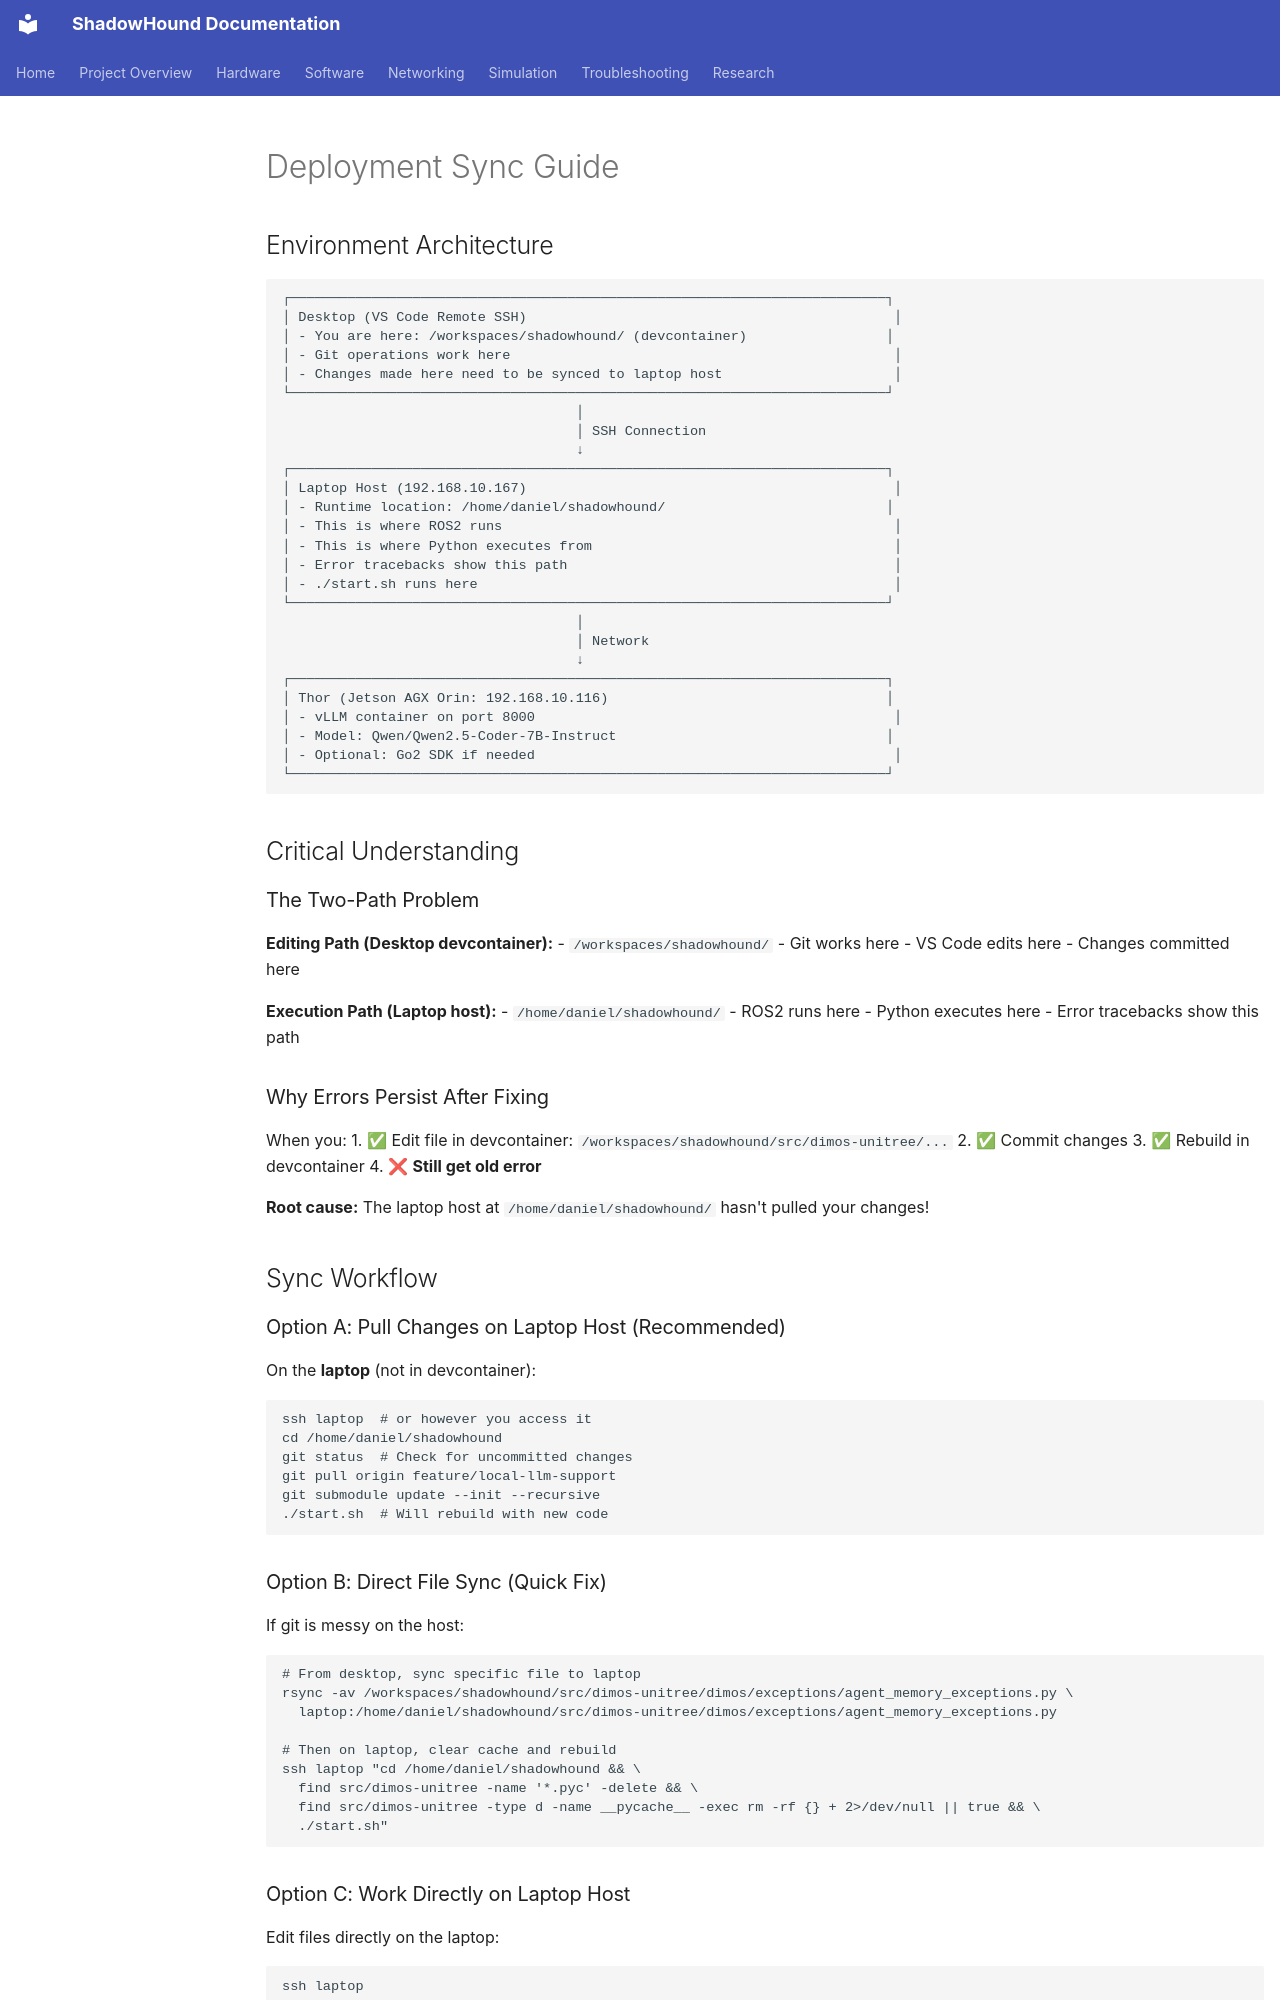

repository: danmartinez78/shadowhound · page: deployment/deployment_sync/index.html · generator: mkdocs

# Deployment Sync Guide

## Environment Architecture

```
┌─────────────────────────────────────────────────────────────────────────┐
│ Desktop (VS Code Remote SSH)                                             │
│ - You are here: /workspaces/shadowhound/ (devcontainer)                 │
│ - Git operations work here                                               │
│ - Changes made here need to be synced to laptop host                     │
└─────────────────────────────────────────────────────────────────────────┘
                                    │
                                    │ SSH Connection
                                    ↓
┌─────────────────────────────────────────────────────────────────────────┐
│ Laptop Host (192.168.10.167)                                             │
│ - Runtime location: /home/daniel/shadowhound/                           │
│ - This is where ROS2 runs                                                │
│ - This is where Python executes from                                     │
│ - Error tracebacks show this path                                        │
│ - ./start.sh runs here                                                   │
└─────────────────────────────────────────────────────────────────────────┘
                                    │
                                    │ Network
                                    ↓
┌─────────────────────────────────────────────────────────────────────────┐
│ Thor (Jetson AGX Orin: 192.168.10.116)                                  │
│ - vLLM container on port 8000                                            │
│ - Model: Qwen/Qwen2.5-Coder-7B-Instruct                                 │
│ - Optional: Go2 SDK if needed                                            │
└─────────────────────────────────────────────────────────────────────────┘
```

## Critical Understanding

### The Two-Path Problem

**Editing Path (Desktop devcontainer):**
- `/workspaces/shadowhound/`
- Git works here
- VS Code edits here
- Changes committed here

**Execution Path (Laptop host):**
- `/home/daniel/shadowhound/`
- ROS2 runs here
- Python executes here
- Error tracebacks show this path

### Why Errors Persist After Fixing

When you:
1. ✅ Edit file in devcontainer: `/workspaces/shadowhound/src/dimos-unitree/...`
2. ✅ Commit changes
3. ✅ Rebuild in devcontainer
4. ❌ **Still get old error**

**Root cause:** The laptop host at `/home/daniel/shadowhound/` hasn't pulled your changes!

## Sync Workflow
